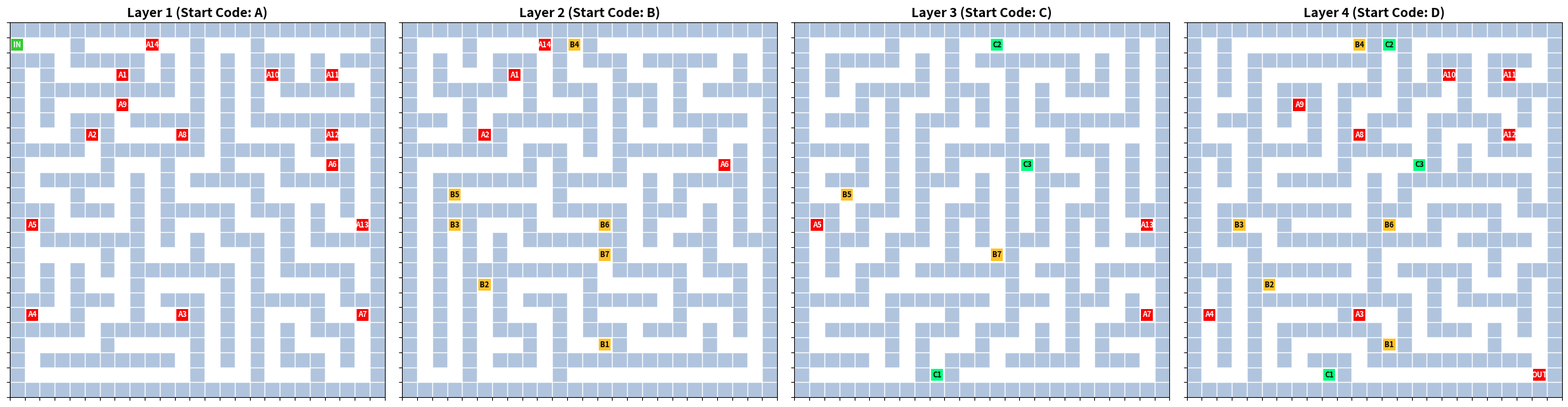

Here is the Python script that generated this plot:
import matplotlib.pyplot as plt
import matplotlib.patches as patches
import random

class ExcelStyleMaze:
    def __init__(self, width, height, depth, vertical_prob=0.15):
        # 確保寬高為奇數以配合迷宮算法
        self.width = width if width % 2 != 0 else width + 1
        self.height = height if height % 2 != 0 else height + 1
        self.depth = depth
        self.vertical_prob = vertical_prob
        
        # 初始化迷宮：1=牆, 0=路
        self.maze = [[[1 for _ in range(self.width)] 
                      for _ in range(self.height)] 
                     for _ in range(self.depth)]
        
        # 每層獨立的計數器 (Layer 0->A, Layer 1->B...)
        self.layer_counters = [0] * self.depth

    def _get_portal_tag(self, layer1, layer2):
        """
        生成標籤：
        1. 找出較低的樓層作為「主色調/字母」來源
        2. 取出流水號
        """
        base_layer = min(layer1, layer2)
        
        # 轉換為字母: 0->A, 1->B, 2->C...
        letter = chr(ord('A') + base_layer)
        
        # 計數器 +1
        self.layer_counters[base_layer] += 1
        num = self.layer_counters[base_layer]
        
        return f"{letter}{num}"

    def generate(self):
        # 從第1層 (Index 0) 開始生成
        start_x, start_y, start_z = 1, 1, 0
        print(f"生成迷宮: {self.width}x{self.height}x{self.depth}")
        print("模式: 跨層跳躍 + 字母顏色綁定 (Excel風格)")
        
        self.maze[start_z][start_y][start_x] = 0
        self._carve(start_x, start_y, start_z)
        
        # 設定固定入口
        self.maze[0][1][0] = 'IN'
        
        # 設定出口 (在最底層找路徑點)
        found = False
        for y in range(self.height-2, 0, -1):
            for x in range(self.width-2, 0, -1):
                if self.maze[self.depth-1][y][x] == 0:
                    self.maze[self.depth-1][y][x] = 'OUT'
                    found = True
                    break
            if found: break

    def _carve(self, cx, cy, cz):
        # 建立動作列表：水平移動 + 垂直移動
        moves = [('H', 0, 1), ('H', 0, -1), ('H', 1, 0), ('H', -1, 0)]
        actions = list(moves)
        actions.append(('V', 0, 0)) # 加入垂直嘗試
        random.shuffle(actions)

        for action in actions:
            mode = action[0]
            
            if mode == 'H':
                dx, dy = action[1], action[2]
                nx, ny, nz = cx + dx * 2, cy + dy * 2, cz
                
                if (0 <= nx < self.width and 0 <= ny < self.height):
                    if self.maze[nz][ny][nx] == 1:
                        # 打通水平牆
                        self.maze[cz][cy + dy][cx + dx] = 0
                        self.maze[nz][ny][nx] = 0
                        self._carve(nx, ny, nz)
            
            elif mode == 'V':
                if random.random() > self.vertical_prob:
                    continue

                # 垂直跳躍：候選目標是「所有其他樓層」
                candidates = list(range(self.depth))
                candidates.remove(cz)
                random.shuffle(candidates)

                for target_z in candidates:
                    # 檢查目標點是否為牆 (未訪問)
                    if self.maze[target_z][cy][cx] == 1:
                        
                        # 1. 取得唯一編號 (例如 "A26")
                        tag = self._get_portal_tag(cz, target_z)
                        
                        # 2. 在兩層的同一位置標記相同的 Tag
                        self.maze[cz][cy][cx] = tag
                        self.maze[target_z][cy][cx] = tag
                        
                        # 3. 遞迴挖掘
                        self._carve(cx, cy, target_z)
                        
                        # 4. 成功建立一個通道後，跳出循環 (單格單通道原則)
                        break

    def _get_style(self, tag):
        """
        根據您的圖片風格設定顏色：
        A -> 紅色
        B -> 黃色/橘黃
        C -> 綠色
        D -> 肉色/淡橘
        E -> 紫色/粉色
        """
        if tag == 'IN': return '#32CD32', 'white' # 鮮綠
        if tag == 'OUT': return '#FF0000', 'white' # 紅
        
        letter = tag[0]
        
        # 參考圖片的配色方案
        colors = {
            'A': ('#FF0000', 'white'), # 紅底白字
            'B': ('#FFC125', 'black'), # 金黃底黑字
            'C': ('#00FF7F', 'black'), # 春綠底黑字
            'D': ('#FFDAB9', 'black'), # 桃色底黑字 (PeachPuff) 或近似肉色
            'E': ('#DA70D6', 'white'), # 蘭花紫 (Orchid)
            'F': ('#1E90FF', 'white'), # 藍色
        }
        
        # 預設灰色
        return colors.get(letter, ('gray', 'white'))

    def draw(self):
        cols = self.depth
        # 調整圖表比例以接近 Excel 表格形狀
        fig, axes = plt.subplots(1, cols, figsize=(6 * cols, 6))
        if self.depth == 1: axes = [axes]

        for z in range(self.depth):
            ax = axes[z]
            layer_char = chr(ord('A') + z)
            ax.set_title(f"Layer {z+1} (Start Code: {layer_char})", fontsize=14, fontweight='bold')
            
            # 繪製背景 (淡藍色，模仿 Excel)
            ax.set_facecolor('#B0C4DE') 

            for y in range(self.height):
                for x in range(self.width):
                    cell = self.maze[z][y][x]
                    
                    # 繪製順序：先畫格子，再畫文字
                    # 注意 Matplotlib 的 Y 軸是下到上，我們需要反轉來符合矩陣
                    rect_y = self.height - 1 - y
                    
                    if cell == 1: # 牆壁 (留白或淡藍色背景)
                        # 這裡我們不畫任何東西，讓背景色透出來，或者畫白色
                        # 根據您的圖片，牆是白色的，路是淡藍色的？
                        # 不，通常迷宮圖中，牆是實心，路是空心。
                        # 讓我們模仿圖片：背景是藍色，路是白色。
                        pass 
                    else:
                        # 路徑或通道
                        # 先畫一個白色底塊代表路徑
                        base_rect = patches.Rectangle((x, rect_y), 1, 1, facecolor='white', edgecolor='lightgray', linewidth=0.5)
                        ax.add_patch(base_rect)

                        if isinstance(cell, str): # 如果是標籤 (A1, B5...)
                            bg, fg = self._get_style(cell)
                            # 畫彩色方塊
                            tag_rect = patches.Rectangle((x + 0.1, rect_y + 0.1), 0.8, 0.8, 
                                                       facecolor=bg, edgecolor=None)
                            ax.add_patch(tag_rect)
                            
                            # 寫字
                            ax.text(x + 0.5, rect_y + 0.5, cell, 
                                    ha='center', va='center', color=fg, 
                                    fontsize=8, fontweight='bold')

            ax.set_xlim(0, self.width)
            ax.set_ylim(0, self.height)
            
            # 模擬 Excel 的 Grid 線
            ax.set_xticks(range(self.width + 1))
            ax.set_yticks(range(self.height + 1))
            ax.grid(color='white', linestyle='-', linewidth=1)
            ax.set_xticklabels([])
            ax.set_yticklabels([])
            
            ax.set_aspect('equal')

        plt.tight_layout()
        plt.show()

# --- 執行設定 ---
if __name__ == "__main__":
    # 參數設定
    WIDTH = 25      
    HEIGHT = 25    
    DEPTH = 4       # 設定 4 層
    V_PROB = 0.1    # 垂直跳躍機率

    gen = ExcelStyleMaze(WIDTH, HEIGHT, DEPTH, V_PROB)
    gen.generate()
    gen.draw()
